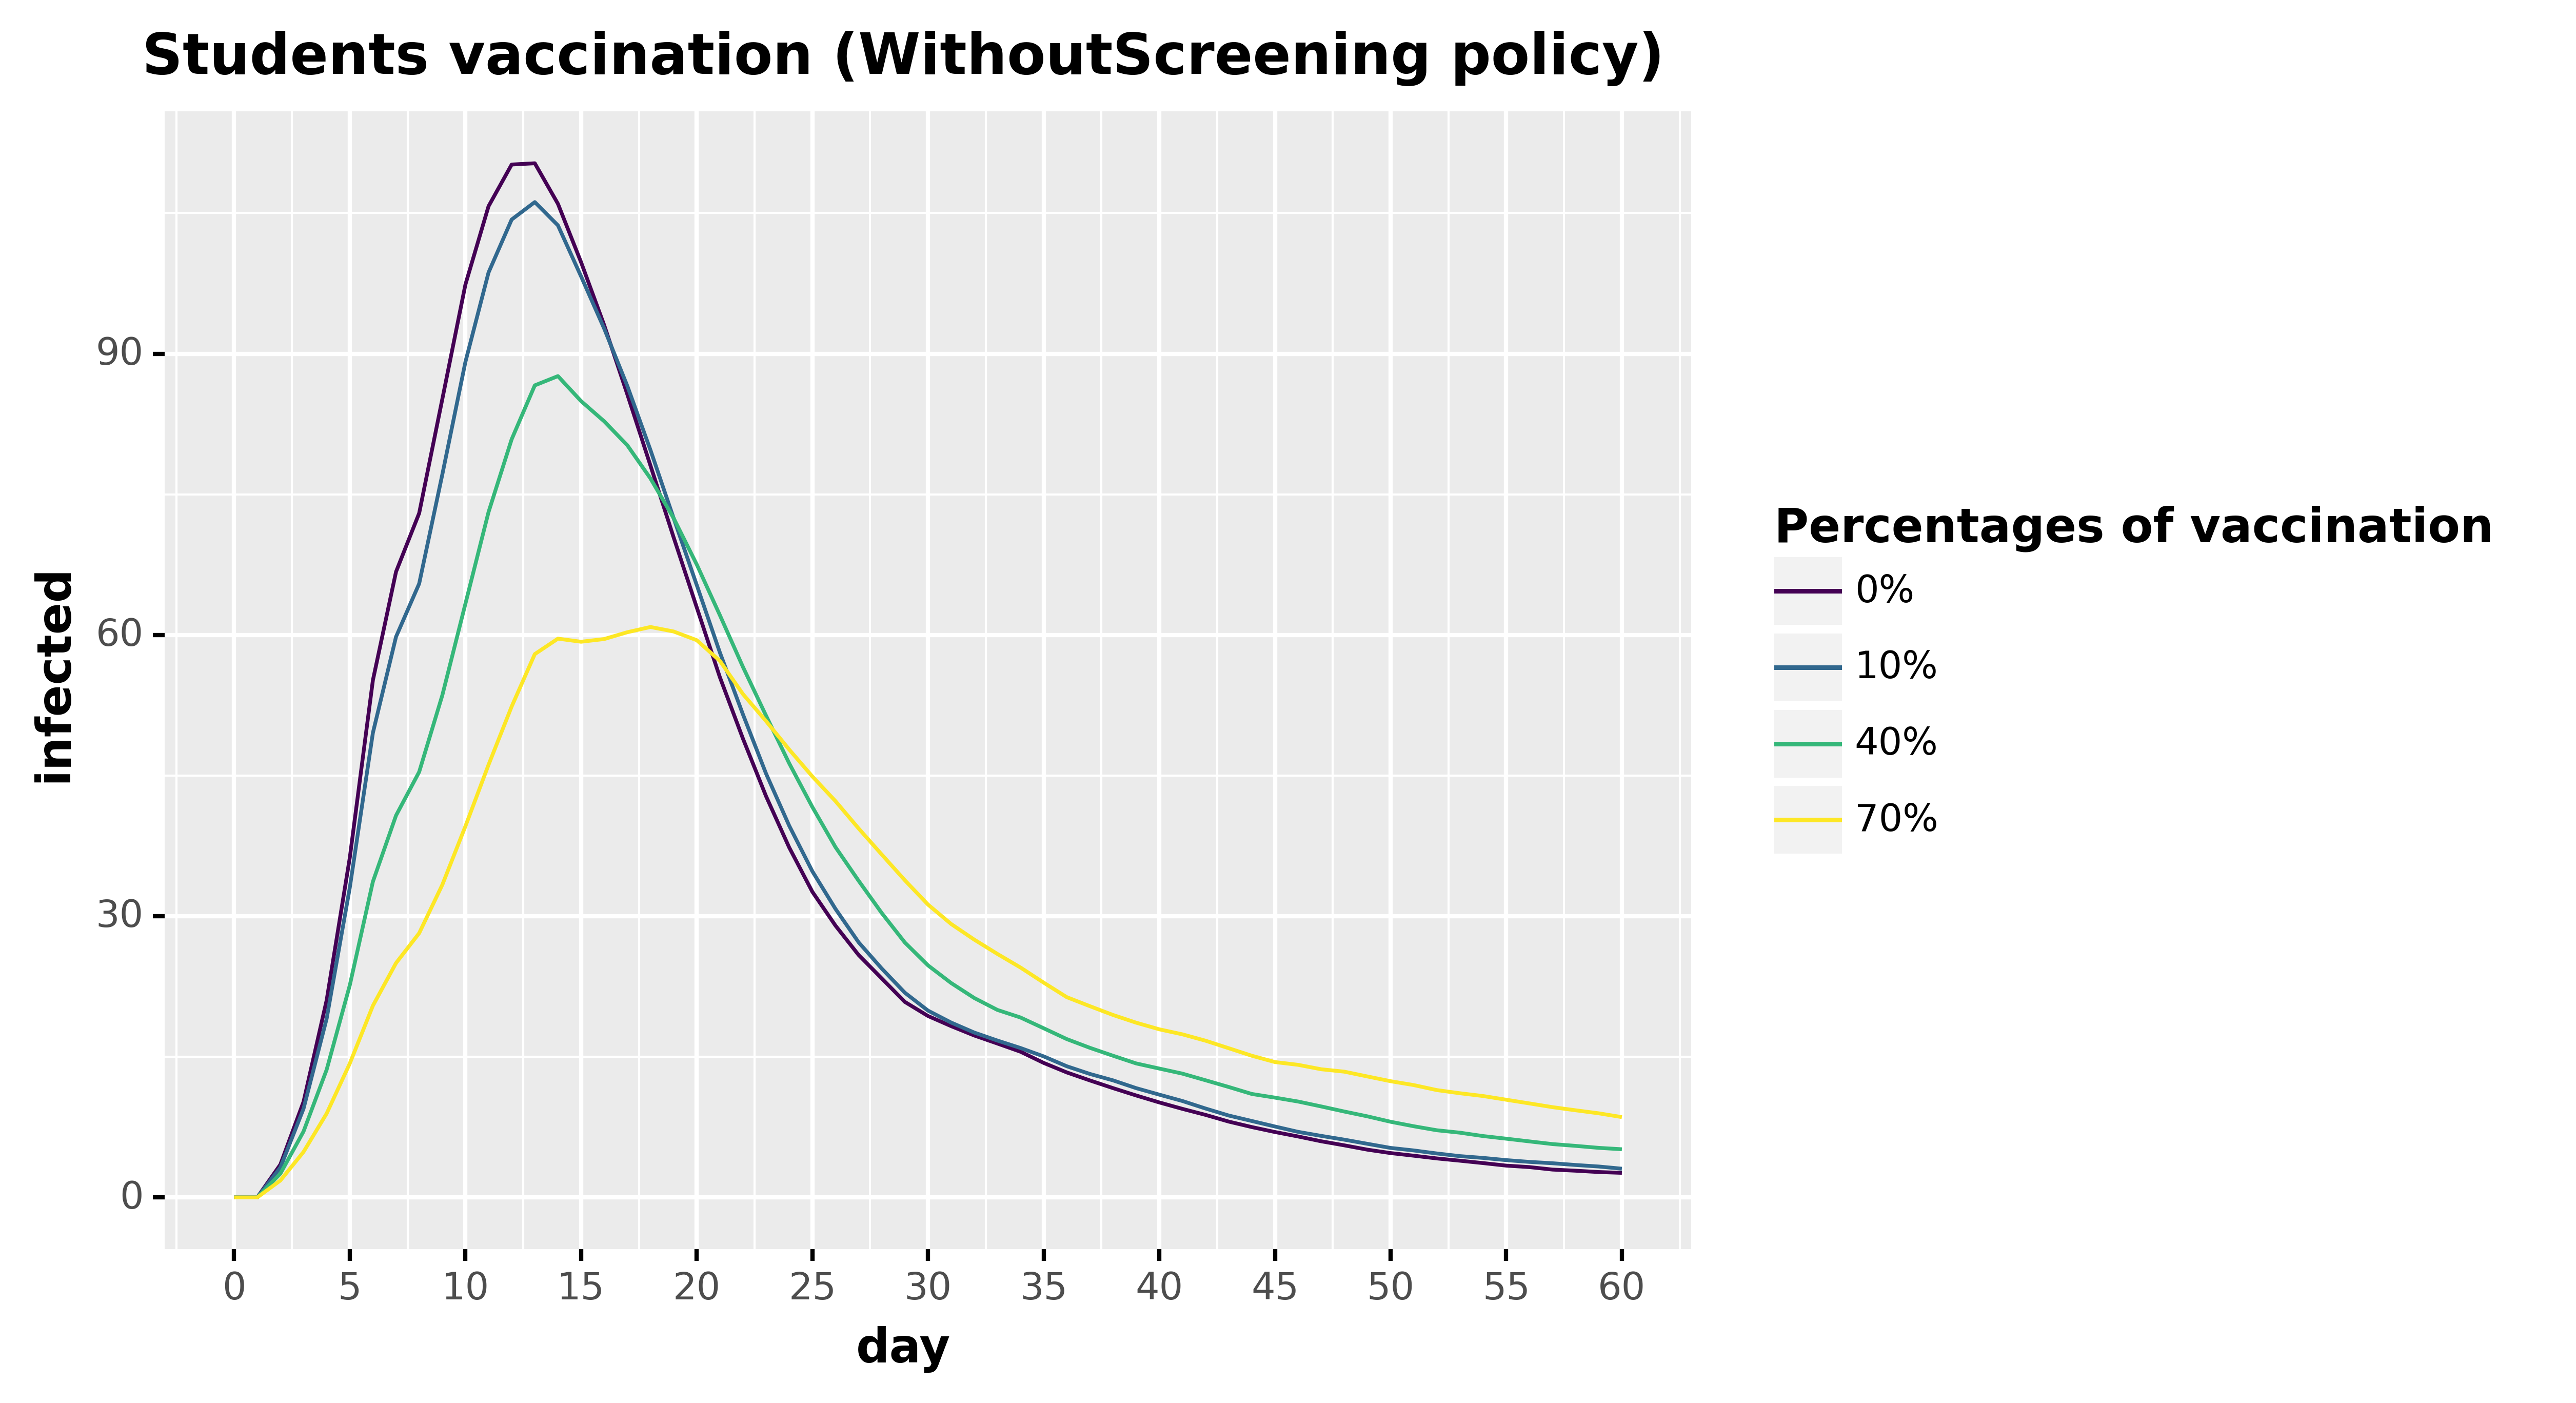

The data file committed next to this chart (first rows):
, day, infected, type, type_pretty
0, 0.0, 0.0, Infected, 0%
1, 1.0, 0.0, Infected, 0%
2, 2.0, 3.513, Infected, 0%
3, 3.0, 10.2, Infected, 0%
4, 4.0, 21.03, Infected, 0%
5, 5.0, 36.22, Infected, 0%
6, 6.0, 55.18, Infected, 0%
7, 7.0, 66.74, Infected, 0%
8, 8.0, 72.99, Infected, 0%
9, 9.0, 85.15, Infected, 0%
10, 10.0, 97.38, Infected, 0%
11, 11.0, 105.7, Infected, 0%
12, 12.0, 110.2, Infected, 0%
13, 13.0, 110.3, Infected, 0%
14, 14.0, 106, Infected, 0%
15, 15.0, 99.77, Infected, 0%
16, 16.0, 93.05, Infected, 0%
17, 17.0, 85.67, Infected, 0%
18, 18.0, 78.07, Infected, 0%
19, 19.0, 70.43, Infected, 0%
20, 20.0, 62.95, Infected, 0%
21, 21.0, 55.5, Infected, 0%
22, 22.0, 48.94, Infected, 0%
23, 23.0, 42.79, Infected, 0%
24, 24.0, 37.32, Infected, 0%
25, 25.0, 32.61, Infected, 0%
26, 26.0, 29, Infected, 0%
27, 27.0, 25.86, Infected, 0%
28, 28.0, 23.36, Infected, 0%
29, 29.0, 20.86, Infected, 0%
30, 30.0, 19.36, Infected, 0%
31, 31.0, 18.27, Infected, 0%
32, 32.0, 17.28, Infected, 0%
33, 33.0, 16.42, Infected, 0%
34, 34.0, 15.55, Infected, 0%
35, 35.0, 14.35, Infected, 0%
36, 36.0, 13.34, Infected, 0%
37, 37.0, 12.48, Infected, 0%
38, 38.0, 11.66, Infected, 0%
39, 39.0, 10.88, Infected, 0%
40, 40.0, 10.13, Infected, 0%
41, 41.0, 9.449, Infected, 0%
42, 42.0, 8.808, Infected, 0%
43, 43.0, 8.092, Infected, 0%
44, 44.0, 7.507, Infected, 0%
45, 45.0, 6.98, Infected, 0%
46, 46.0, 6.503, Infected, 0%
47, 47.0, 5.99, Infected, 0%
48, 48.0, 5.557, Infected, 0%
49, 49.0, 5.096, Infected, 0%
50, 50.0, 4.733, Infected, 0%
51, 51.0, 4.453, Infected, 0%
52, 52.0, 4.16, Infected, 0%
53, 53.0, 3.918, Infected, 0%
54, 54.0, 3.663, Infected, 0%
55, 55.0, 3.395, Infected, 0%
56, 56.0, 3.237, Infected, 0%
57, 57.0, 2.972, Infected, 0%
58, 58.0, 2.852, Infected, 0%
59, 59.0, 2.71, Infected, 0%
... 184 more rows
